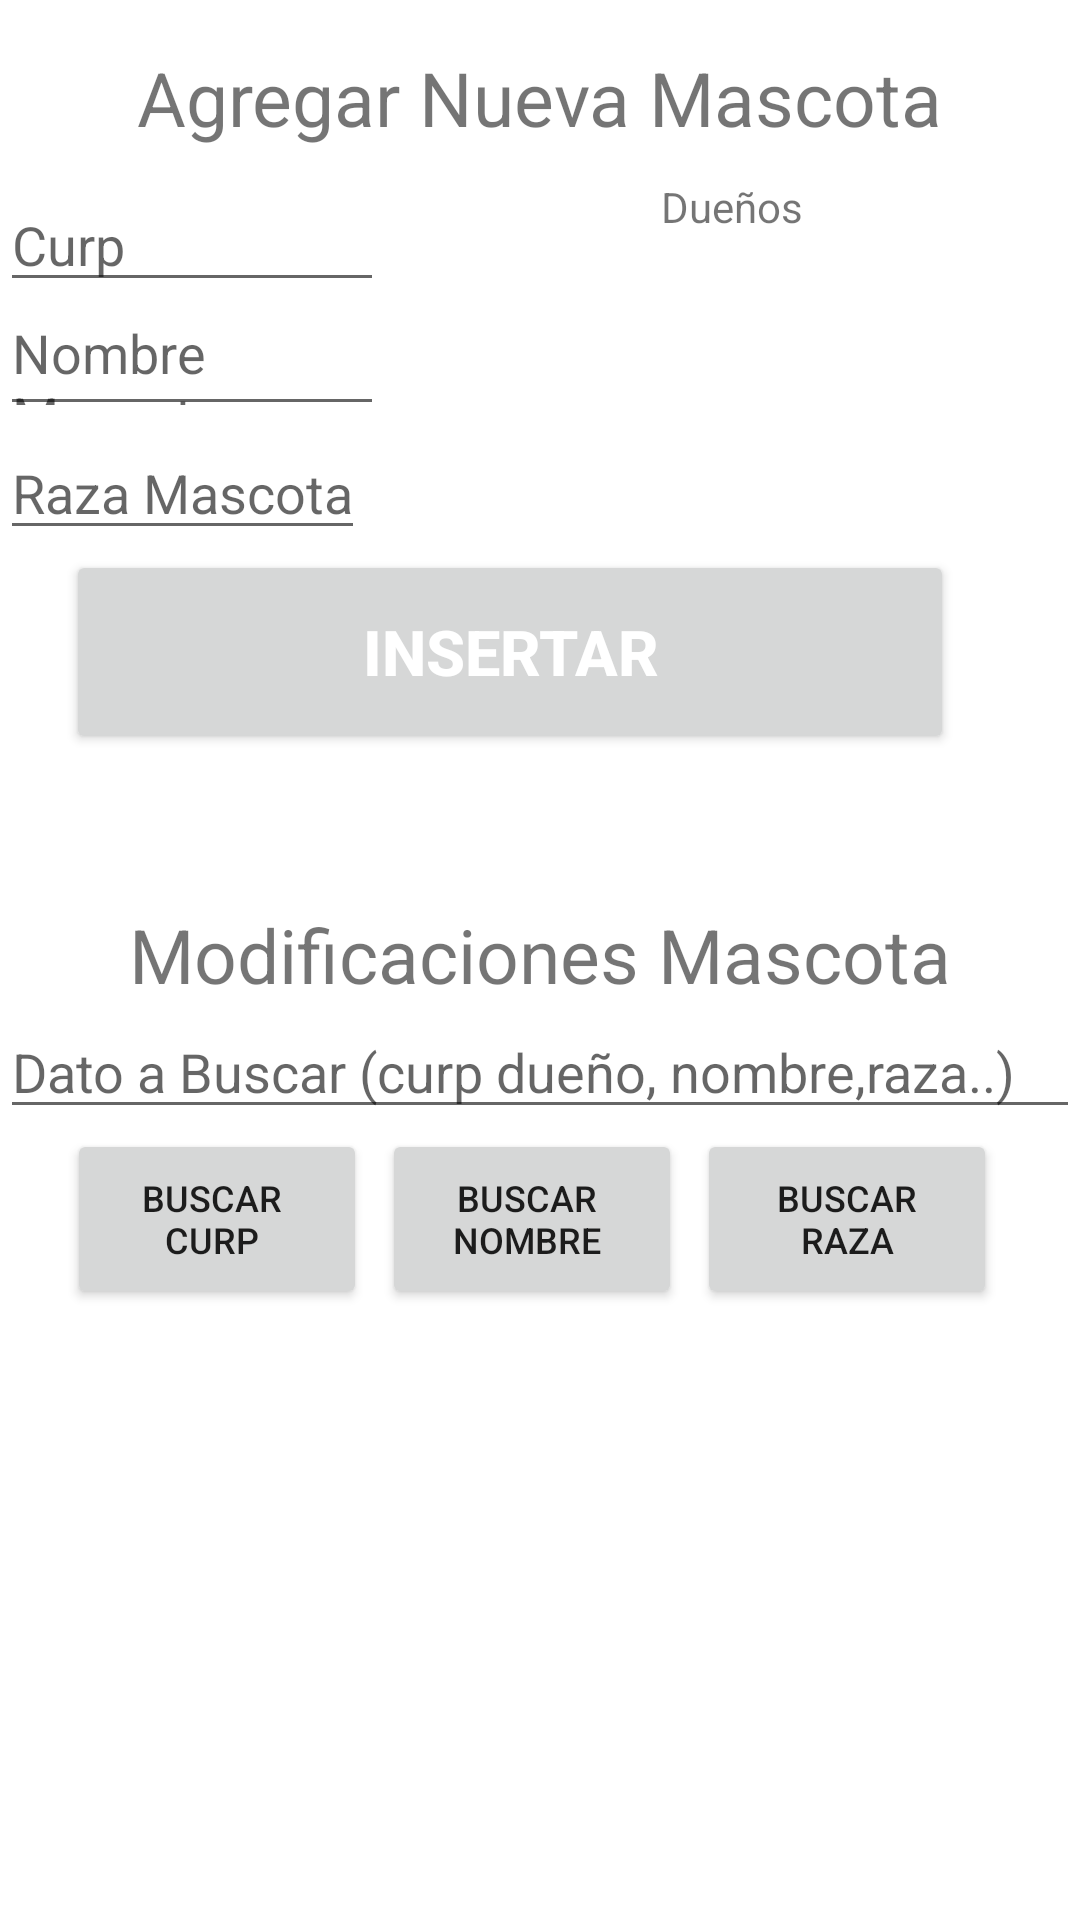

Layout XML and referenced resources for this Android screen:
<!-- AndroidManifest.xml: application theme Theme.LADM_U3_PRACTICA1_SQLite_Veterinaria_18401212 -->
<!-- res/layout/fragment_slideshow.xml -->
<?xml version="1.0" encoding="utf-8"?>
<LinearLayout xmlns:android="http://schemas.android.com/apk/res/android"
    xmlns:app="http://schemas.android.com/apk/res-auto"
    xmlns:tools="http://schemas.android.com/tools"
    android:layout_width="match_parent"
    android:orientation="vertical"
 android:gravity="center"
    android:layout_height="match_parent"
    android:layout_margin="20dp"
    tools:context=".ui.RegistrarMascota.SlideshowFragment">


<TextView
    android:paddingBottom="10dp"
    android:layout_gravity="center"
    android:textSize="25dp"
    android:layout_width="wrap_content"
    android:layout_height="wrap_content"
    android:text="Agregar Nueva Mascota"></TextView>


    <LinearLayout
        android:layout_width="match_parent"
        android:layout_height="wrap_content"
        android:orientation="horizontal"/>

    <LinearLayout
        android:layout_width="wrap_content"
        android:layout_height="wrap_content"
        android:orientation="horizontal">

        <LinearLayout
            android:layout_width="wrap_content"
            android:layout_height="wrap_content"
            android:orientation="vertical">

            <EditText
                android:id="@+id/txtcurp"
                android:layout_width="128dp"
                android:layout_height="wrap_content"
                android:hint="Curp"></EditText>

            <EditText
                android:id="@+id/txtnombreMascota"
                android:layout_width="match_parent"
                android:layout_height="wrap_content"
                android:hint="Nombre Mascota"></EditText>

            <EditText
                android:layout_width="wrap_content"
                android:layout_height="wrap_content"
                android:hint="Raza Mascota"
                android:id="@+id/txtRaza"></EditText>
        </LinearLayout>

        <LinearLayout
            android:layout_width="wrap_content"
            android:layout_height="match_parent"
            android:orientation="vertical">

            <TextView
                android:textAlignment="center"
                android:layout_width="match_parent"
                android:layout_height="wrap_content"
                android:text="Dueños"></TextView>

            <ListView
                android:id="@+id/listaPropietario"
                android:layout_width="match_parent"
                android:layout_height="match_parent" />

        </LinearLayout>

    </LinearLayout>

    <Button
        android:id="@+id/insertarMascota"
        android:layout_width="296dp"
        android:layout_height="68dp"
        android:layout_gravity="center"
        android:layout_marginRight="10dp"
        android:layout_marginBottom="50dp"
        android:text="INSERTAR"
        android:textColor="@color/white"
        android:textSize="21sp"
        android:textStyle="bold" />



    <TextView
        android:layout_gravity="center"
        android:textSize="25dp"
        android:layout_width="wrap_content"
        android:layout_height="wrap_content"
        android:text="Modificaciones Mascota"></TextView>

    <EditText
    android:id="@+id/etBuscar"
    android:layout_width="match_parent"
    android:layout_height="wrap_content"
    android:hint="Dato a Buscar (curp dueño, nombre,raza..)"></EditText>


<LinearLayout
        android:layout_width="wrap_content"
        android:layout_height="wrap_content"
        android:orientation="horizontal">

    <Button
        android:id="@+id/btnBuscarCurp"
        android:layout_width="100dp"
        android:layout_height="60dp"
        android:layout_marginRight="5dp"
        android:text="BUSCAR CURP"
        android:paddingRight="15dp"
        android:textSize="12dp"></Button>
        <Button
            android:paddingRight="15dp"
            android:layout_marginRight="5dp"
            android:textSize="12dp"
            android:layout_width="100dp"
            android:layout_height="60dp"
            android:text="Buscar NOMBRE"
            android:id="@+id/btnBuscarNombre"></Button>
        <Button
            android:layout_marginRight="5dp"
            android:textSize="12dp"
            android:layout_width="100dp"
            android:layout_height="60dp"
            android:text="Buscar Raza"
            android:id="@+id/btnBuscarRaza"></Button>

</LinearLayout>

    <ListView
        android:id="@+id/listaMascotas"
        android:layout_width="match_parent"
        android:layout_height="188dp" />
</LinearLayout>
<!-- resources referenced by this layout -->
<resources>
  <color name="white">#FFFFFFFF</color>
  <style name="Theme.LADM_U3_PRACTICA1_SQLite_Veterinaria_18401212" parent="Theme.MaterialComponents.DayNight.DarkActionBar">
          
          <item name="colorPrimary">@color/purple_500</item>
          <item name="colorPrimaryVariant">@color/purple_700</item>
          <item name="colorOnPrimary">@color/white</item>
          
          <item name="colorSecondary">@color/teal_200</item>
          <item name="colorSecondaryVariant">@color/teal_700</item>
          <item name="colorOnSecondary">@color/black</item>
          
          <item name="android:statusBarColor" tools:targetApi="l">?attr/colorPrimaryVariant</item>
          
      </style>
  <color name="purple_500">#FF6200EE</color>
  <color name="purple_700">#FF3700B3</color>
  <color name="teal_200">#FF03DAC5</color>
  <color name="teal_700">#FF018786</color>
  <color name="black">#FF000000</color>
</resources>
